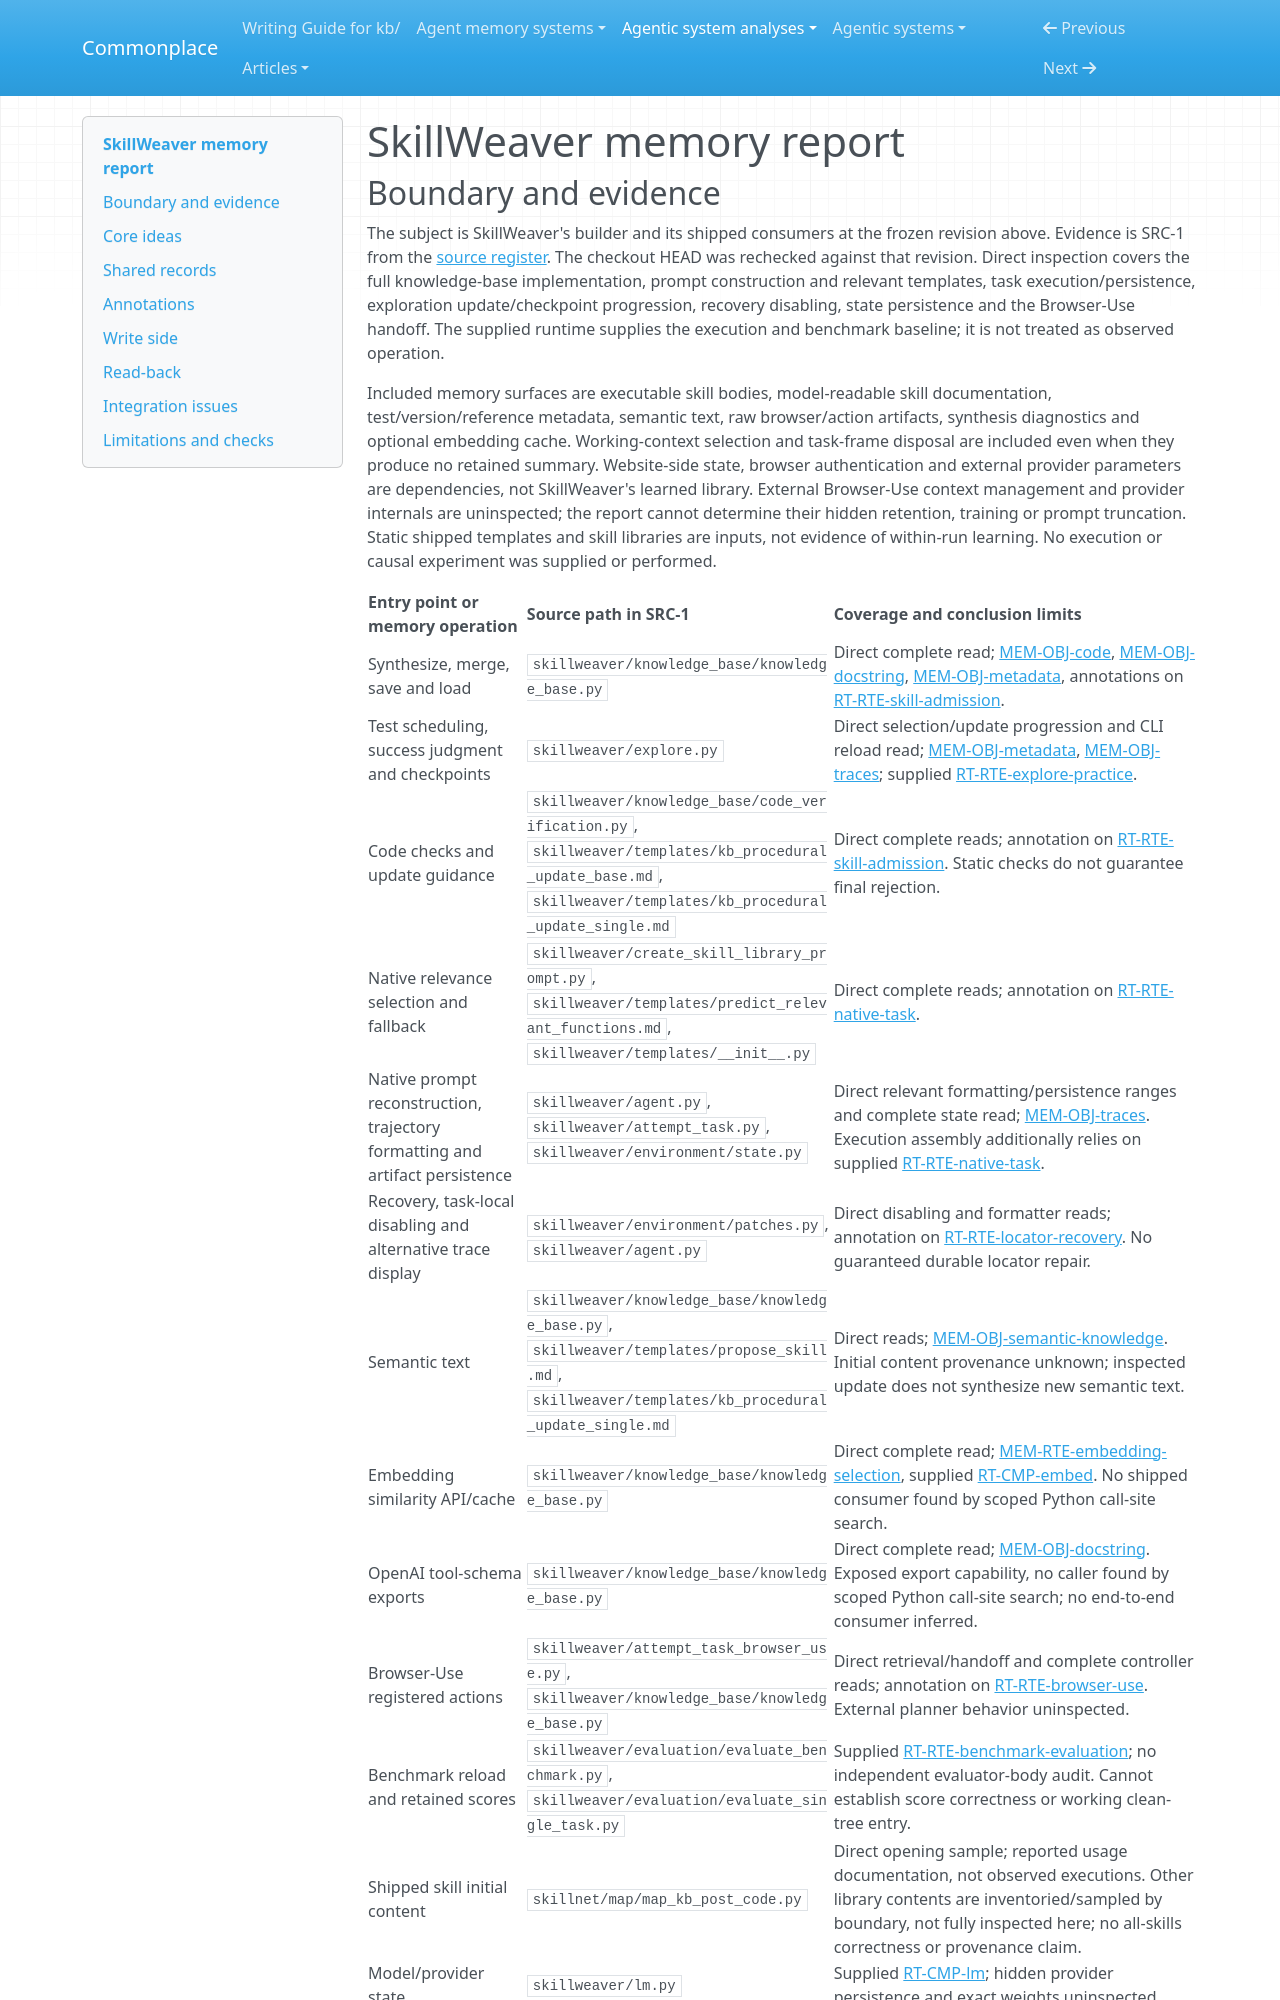

repository: zby/commonplace · page: agentic-system-analyses/retained/skillweaver/memory/index.html · generator: mkdocs

---
type: agentic-system-analyses/types/agentic-system-memory-report.md
description: "SkillWeaver memory: trace-derived Python skills, documentation and test metadata, checkpoint reload and native/controller consumers."
run-id: AAS-2026-10-14-skillweaver-c921cc7a5ed0-01
source-identity: https://github.com/OSU-NLP-Group/SkillWeaver
reviewed-boundary: f2a63d65d0f6ff46ac30e817cede8797f8f25b97
---

# SkillWeaver memory report

## Boundary and evidence

The subject is SkillWeaver's builder and its shipped consumers at the frozen revision above. Evidence is SRC-1 from the [source register](boundary.md#source-register). The checkout HEAD was rechecked against that revision. Direct inspection covers the full knowledge-base implementation, prompt construction and relevant templates, task execution/persistence, exploration update/checkpoint progression, recovery disabling, state persistence and the Browser-Use handoff. The supplied runtime supplies the execution and benchmark baseline; it is not treated as observed operation.

Included memory surfaces are executable skill bodies, model-readable skill documentation, test/version/reference metadata, semantic text, raw browser/action artifacts, synthesis diagnostics and optional embedding cache. Working-context selection and task-frame disposal are included even when they produce no retained summary. Website-side state, browser authentication and external provider parameters are dependencies, not SkillWeaver's learned library. External Browser-Use context management and provider internals are uninspected; the report cannot determine their hidden retention, training or prompt truncation. Static shipped templates and skill libraries are inputs, not evidence of within-run learning. No execution or causal experiment was supplied or performed.

| Entry point or memory operation | Source path in SRC-1 | Coverage and conclusion limits |
|---|---|---|
| Synthesize, merge, save and load | `skillweaver/knowledge_base/knowledge_base.py` | Direct complete read; [MEM-OBJ-code](#mem-obj-code), [MEM-OBJ-docstring](#mem-obj-docstring), [MEM-OBJ-metadata](#mem-obj-metadata), annotations on [RT-RTE-skill-admission](runtime.md#rt-rte-skill-admission). |
| Test scheduling, success judgment and checkpoints | `skillweaver/explore.py` | Direct selection/update progression and CLI reload read; [MEM-OBJ-metadata](#mem-obj-metadata), [MEM-OBJ-traces](#mem-obj-traces); supplied [RT-RTE-explore-practice](runtime.md#rt-rte-explore-practice). |
| Code checks and update guidance | `skillweaver/knowledge_base/code_verification.py`, `skillweaver/templates/kb_procedural_update_base.md`, `skillweaver/templates/kb_procedural_update_single.md` | Direct complete reads; annotation on [RT-RTE-skill-admission](runtime.md#rt-rte-skill-admission). Static checks do not guarantee final rejection. |
| Native relevance selection and fallback | `skillweaver/create_skill_library_prompt.py`, `skillweaver/templates/predict_relevant_functions.md`, `skillweaver/templates/__init__.py` | Direct complete reads; annotation on [RT-RTE-native-task](runtime.md#rt-rte-native-task). |
| Native prompt reconstruction, trajectory formatting and artifact persistence | `skillweaver/agent.py`, `skillweaver/attempt_task.py`, `skillweaver/environment/state.py` | Direct relevant formatting/persistence ranges and complete state read; [MEM-OBJ-traces](#mem-obj-traces). Execution assembly additionally relies on supplied [RT-RTE-native-task](runtime.md#rt-rte-native-task). |
| Recovery, task-local disabling and alternative trace display | `skillweaver/environment/patches.py`, `skillweaver/agent.py` | Direct disabling and formatter reads; annotation on [RT-RTE-locator-recovery](runtime.md#rt-rte-locator-recovery). No guaranteed durable locator repair. |
| Semantic text | `skillweaver/knowledge_base/knowledge_base.py`, `skillweaver/templates/propose_skill.md`, `skillweaver/templates/kb_procedural_update_single.md` | Direct reads; [MEM-OBJ-semantic-knowledge](#mem-obj-semantic-knowledge). Initial content provenance unknown; inspected update does not synthesize new semantic text. |
| Embedding similarity API/cache | `skillweaver/knowledge_base/knowledge_base.py` | Direct complete read; [MEM-RTE-embedding-selection](#mem-rte-embedding-selection), supplied [RT-CMP-embed](runtime.md#rt-cmp-embed). No shipped consumer found by scoped Python call-site search. |
| OpenAI tool-schema exports | `skillweaver/knowledge_base/knowledge_base.py` | Direct complete read; [MEM-OBJ-docstring](#mem-obj-docstring). Exposed export capability, no caller found by scoped Python call-site search; no end-to-end consumer inferred. |
| Browser-Use registered actions | `skillweaver/attempt_task_browser_use.py`, `skillweaver/knowledge_base/knowledge_base.py` | Direct retrieval/handoff and complete controller reads; annotation on [RT-RTE-browser-use](runtime.md#rt-rte-browser-use). External planner behavior uninspected. |
| Benchmark reload and retained scores | `skillweaver/evaluation/evaluate_benchmark.py`, `skillweaver/evaluation/evaluate_single_task.py` | Supplied [RT-RTE-benchmark-evaluation](runtime.md#rt-rte-benchmark-evaluation); no independent evaluator-body audit. Cannot establish score correctness or working clean-tree entry. |
| Shipped skill initial content | `skillnet/map/map_kb_post_code.py` | Direct opening sample; reported usage documentation, not observed executions. Other library contents are inventoried/sampled by boundary, not fully inspected here; no all-skills correctness or provenance claim. |
| Model/provider state | `skillweaver/lm.py` | Supplied [RT-CMP-lm](runtime.md#rt-cmp-lm); hidden provider persistence and exact weights uninspected. |
